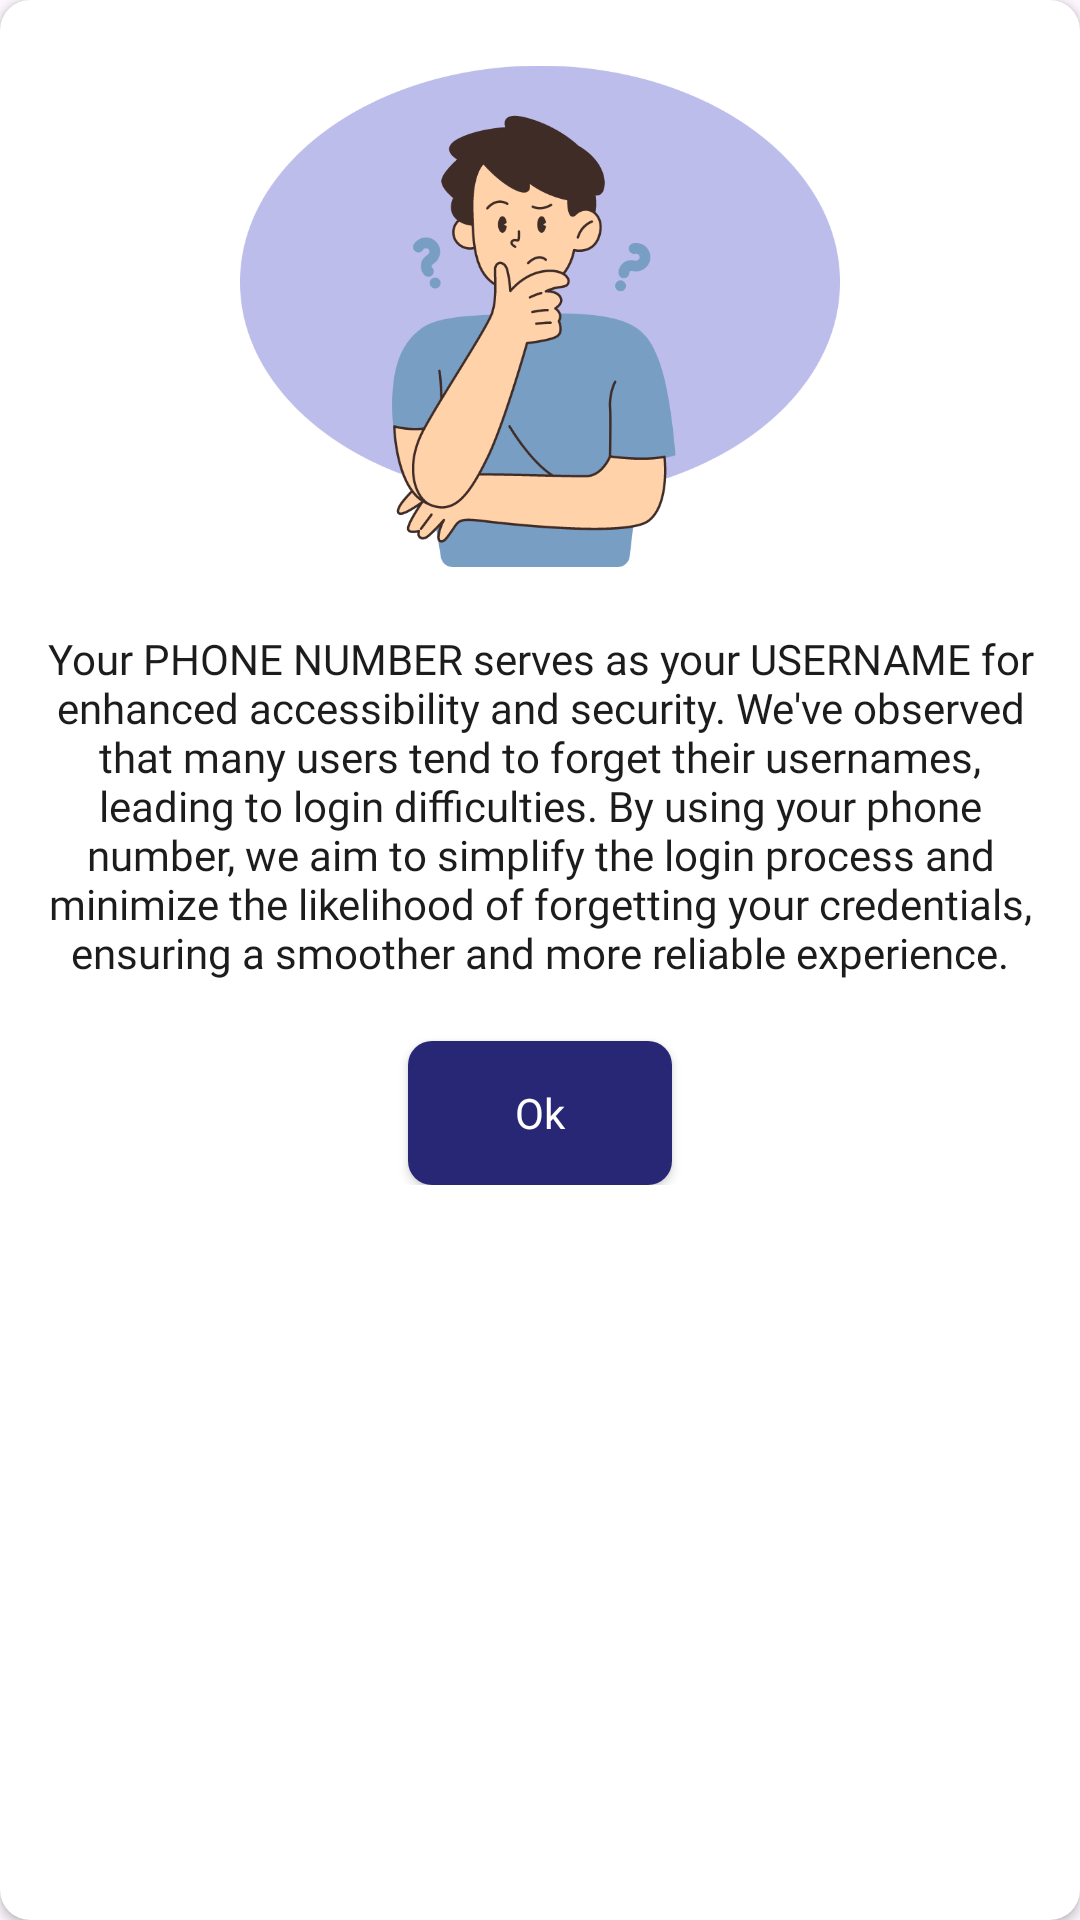

Write the Android layout XML for this screen, with the resource values it uses.
<!-- AndroidManifest.xml: application theme Theme.Ecummerce -->
<!-- res/layout/dg_learn_more.xml -->
<?xml version="1.0" encoding="utf-8"?>
<androidx.cardview.widget.CardView xmlns:android="http://schemas.android.com/apk/res/android"
    android:layout_width="match_parent"
    xmlns:app="http://schemas.android.com/apk/res-auto"
    app:cardCornerRadius="10dp"
    android:layout_margin="10dp"
    android:layout_height="wrap_content"
    android:background="@color/white">

    <LinearLayout
        android:layout_width="match_parent"
        android:layout_height="wrap_content"
        android:padding="10dp"
        android:orientation="horizontal">

        <LinearLayout
            android:layout_width="match_parent"
            android:layout_height="match_parent"
            android:orientation="vertical">

            <ImageView
                android:layout_gravity="center"
                android:id="@+id/imageView3"
                android:layout_width="200dp"
                android:layout_height="200dp"
                app:srcCompat="@drawable/think" />

            <TextView
                android:textColor="@color/black"
                android:id="@+id/textView"
                android:gravity="center_horizontal"
                android:layout_width="match_parent"
                style="@style/regular_txt_style"
                android:layout_height="wrap_content"
                android:text="Your PHONE NUMBER serves as your USERNAME for enhanced accessibility and security. We've observed that many users tend to forget their usernames, leading to login difficulties. By using your phone number, we aim to simplify the login process and minimize the likelihood of forgetting your credentials, ensuring a smoother and more reliable experience." />

            <androidx.appcompat.widget.AppCompatButton
                android:layout_marginTop="20dp"
                android:fontFamily="@font/montserrat_semibold"
                android:layout_gravity="center"
                android:background="@drawable/btn_style"
                android:textAllCaps="false"
                android:textColor="@color/white"
                android:id="@+id/button2"
                android:layout_width="wrap_content"
                android:layout_height="wrap_content"
                android:text="Ok" />
        </LinearLayout>
    </LinearLayout>
</androidx.cardview.widget.CardView>
<!-- resources referenced by this layout -->
<resources>
  <color name="black">#1C1C1C</color>
  <color name="white">#FFFFFFFF</color>
  <!-- drawable btn_style (drawable) -->
  <?xml version="1.0" encoding="utf-8"?>
  <shape android:shape="rectangle" xmlns:android="http://schemas.android.com/apk/res/android">
      <solid android:color="@color/strokeColor"/>
      <corners android:radius="8dp"/>
  </shape>
  <!-- drawable think: png bitmap (drawable, 49893 bytes) -->
  <style name="regular_txt_style">
          <item name="fontFamily">@font/montserrat</item>
          <item name="android:textSize">14sp</item>
          <item name="android:textColor">@color/transparent_black</item>
      </style>
  <style name="Theme.Ecummerce" parent="Base.Theme.Ecummerce" />
  <color name="strokeColor">#272776</color>
  <color name="transparent_black">#BF000000</color>
  <style name="Base.Theme.Ecummerce" parent="Theme.Material3.DayNight.NoActionBar">
          
          <item name="android:windowTranslucentStatus">true</item>
          
      </style>
</resources>
